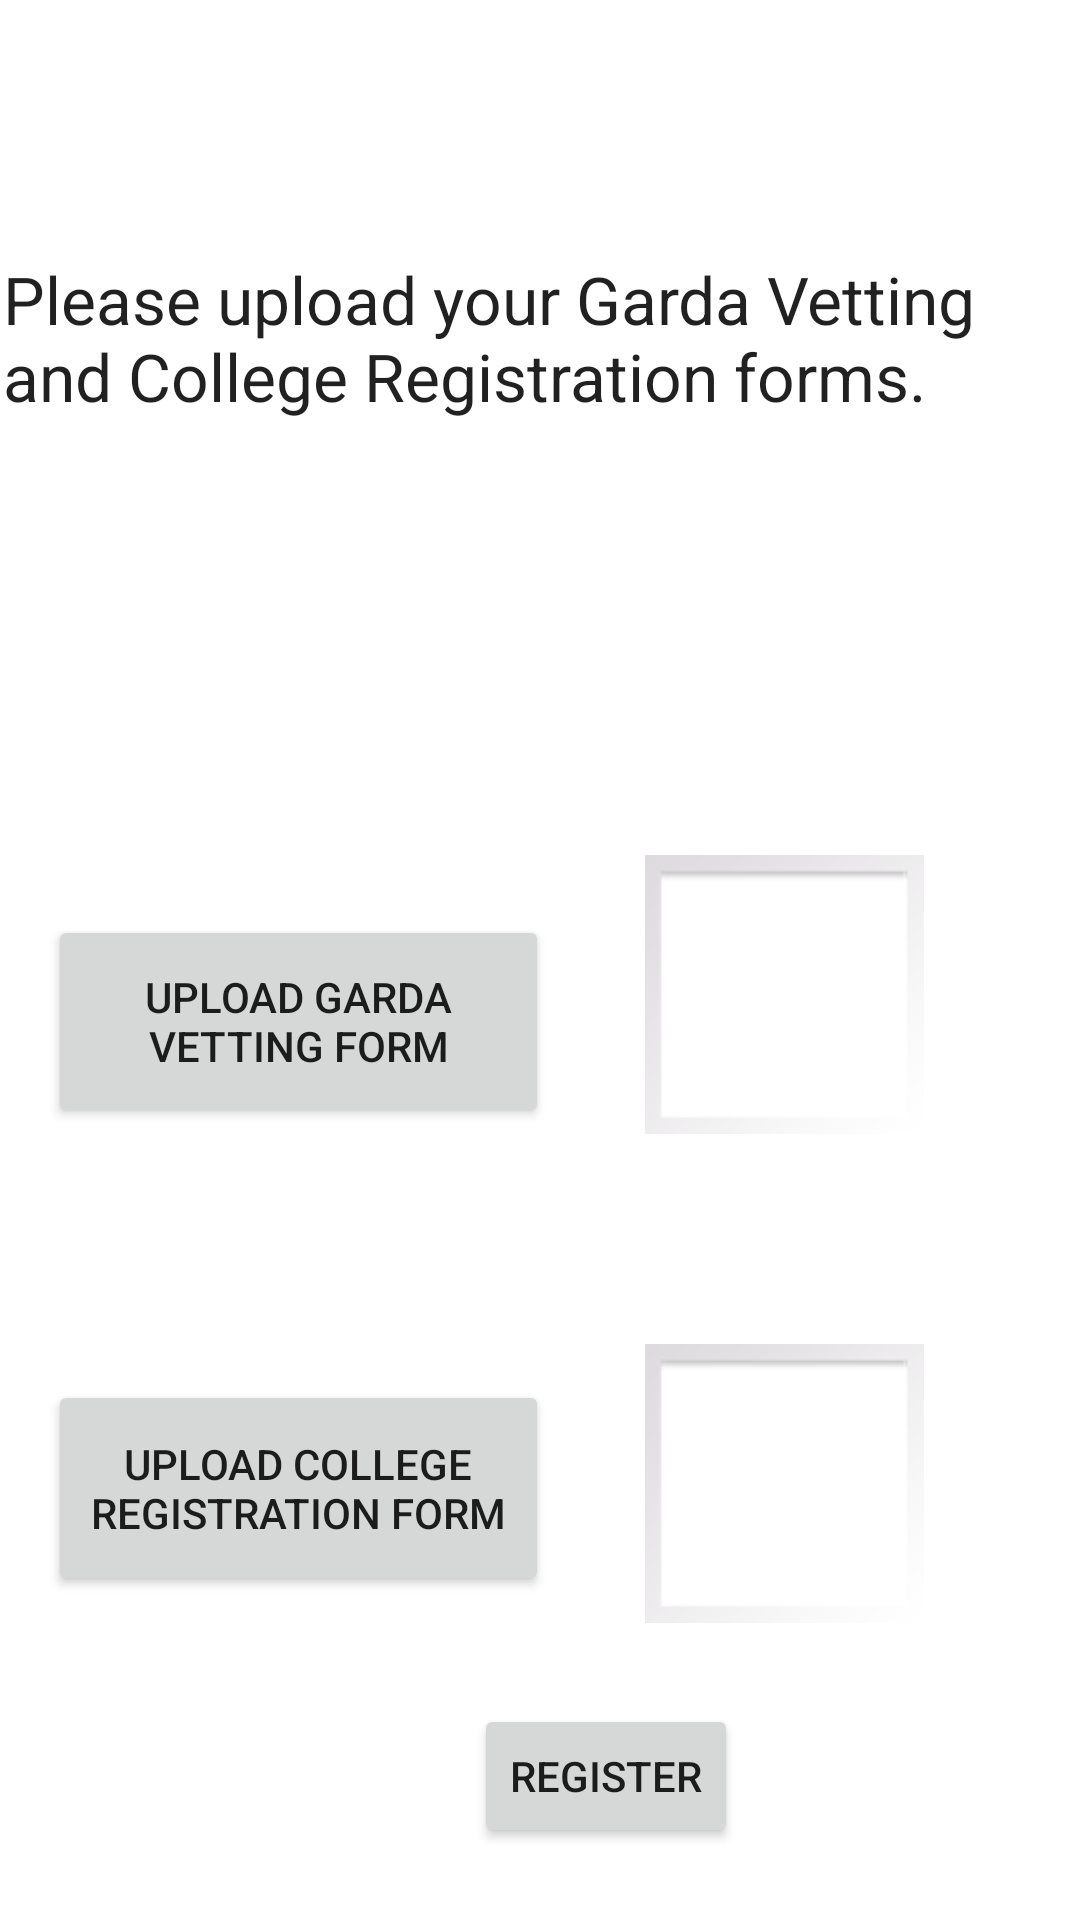

Here is an Android app screen rendered from its layout file. Give the layout XML and the strings, colors and styles it references.
<!-- AndroidManifest.xml: application theme Theme.FYP -->
<!-- res/layout/activity_tutor_forms.xml -->
<?xml version="1.0" encoding="utf-8"?>
<androidx.constraintlayout.widget.ConstraintLayout xmlns:android="http://schemas.android.com/apk/res/android"
    xmlns:app="http://schemas.android.com/apk/res-auto"
    xmlns:tools="http://schemas.android.com/tools"
    android:id="@+id/btnRegister"
    android:layout_width="match_parent"
    android:layout_height="match_parent"
    tools:context=".TutorForms">

    <Button
        android:id="@+id/btnGarda"
        android:layout_width="167dp"
        android:layout_height="71dp"
        android:layout_marginStart="16dp"
        android:layout_marginLeft="16dp"
        android:layout_marginBottom="84dp"
        android:text="Upload Garda Vetting Form"
        app:layout_constraintBottom_toTopOf="@+id/btnRegistration"
        app:layout_constraintStart_toStartOf="parent" />

    <ImageView
        android:id="@+id/imageViewR"
        android:layout_width="93dp"
        android:layout_height="99dp"
        android:layout_marginEnd="52dp"
        android:layout_marginRight="52dp"
        android:layout_marginBottom="96dp"
        app:layout_constraintBottom_toBottomOf="parent"
        app:layout_constraintEnd_toEndOf="parent"
        app:srcCompat="@android:drawable/gallery_thumb" />

    <ImageView
        android:id="@+id/imageViewG"
        android:layout_width="93dp"
        android:layout_height="99dp"
        android:layout_marginEnd="52dp"
        android:layout_marginRight="52dp"
        android:layout_marginBottom="64dp"
        app:layout_constraintBottom_toTopOf="@+id/imageViewR"
        app:layout_constraintEnd_toEndOf="parent"
        app:srcCompat="@android:drawable/gallery_thumb" />

    <Button
        android:id="@+id/btnRegistration"
        android:layout_width="167dp"
        android:layout_height="72dp"
        android:layout_marginStart="16dp"
        android:layout_marginLeft="16dp"
        android:layout_marginBottom="108dp"
        android:text="Upload College Registration Form"
        app:layout_constraintBottom_toBottomOf="parent"
        app:layout_constraintStart_toStartOf="parent" />

    <TextView
        android:id="@+id/textView"
        android:layout_width="358dp"
        android:layout_height="111dp"
        android:layout_marginStart="37dp"
        android:layout_marginLeft="37dp"
        android:layout_marginTop="85dp"
        android:layout_marginEnd="37dp"
        android:layout_marginRight="37dp"
        android:text="Please upload your Garda Vetting and College Registration forms."
        android:textAppearance="@style/TextAppearance.AppCompat.Large"
        app:layout_constraintEnd_toEndOf="parent"
        app:layout_constraintStart_toStartOf="parent"
        app:layout_constraintTop_toTopOf="parent" />

    <Button
        android:id="@+id/btnRegister1"
        android:layout_width="wrap_content"
        android:layout_height="wrap_content"
        android:layout_marginStart="158dp"
        android:layout_marginLeft="158dp"
        android:layout_marginEnd="158dp"
        android:layout_marginRight="158dp"
        android:layout_marginBottom="24dp"
        android:text="Register"
        app:layout_constraintBottom_toBottomOf="parent"
        app:layout_constraintEnd_toEndOf="parent"
        app:layout_constraintHorizontal_bias="0.0"
        app:layout_constraintStart_toStartOf="parent" />
</androidx.constraintlayout.widget.ConstraintLayout>
<!-- resources referenced by this layout -->
<resources>
  <style name="Theme.FYP" parent="Theme.MaterialComponents.DayNight.DarkActionBar">
          
          <item name="colorPrimary">@color/main_blue</item>
          <item name="colorPrimaryVariant">@color/purple_700</item>
          <item name="colorOnPrimary">@color/white</item>
          
          <item name="colorSecondary">@color/teal_200</item>
          <item name="colorSecondaryVariant">@color/teal_700</item>
          <item name="colorOnSecondary">@color/black</item>
          
          <item name="android:statusBarColor" tools:targetApi="l">?attr/colorPrimaryVariant</item>
          
  
      </style>
  <color name="main_blue">#68c2e8</color>
  <color name="purple_700">#FF3700B3</color>
  <color name="white">#FFFFFFFF</color>
  <color name="teal_200">#FF03DAC5</color>
  <color name="teal_700">#FF018786</color>
  <color name="black">#FF000000</color>
</resources>
